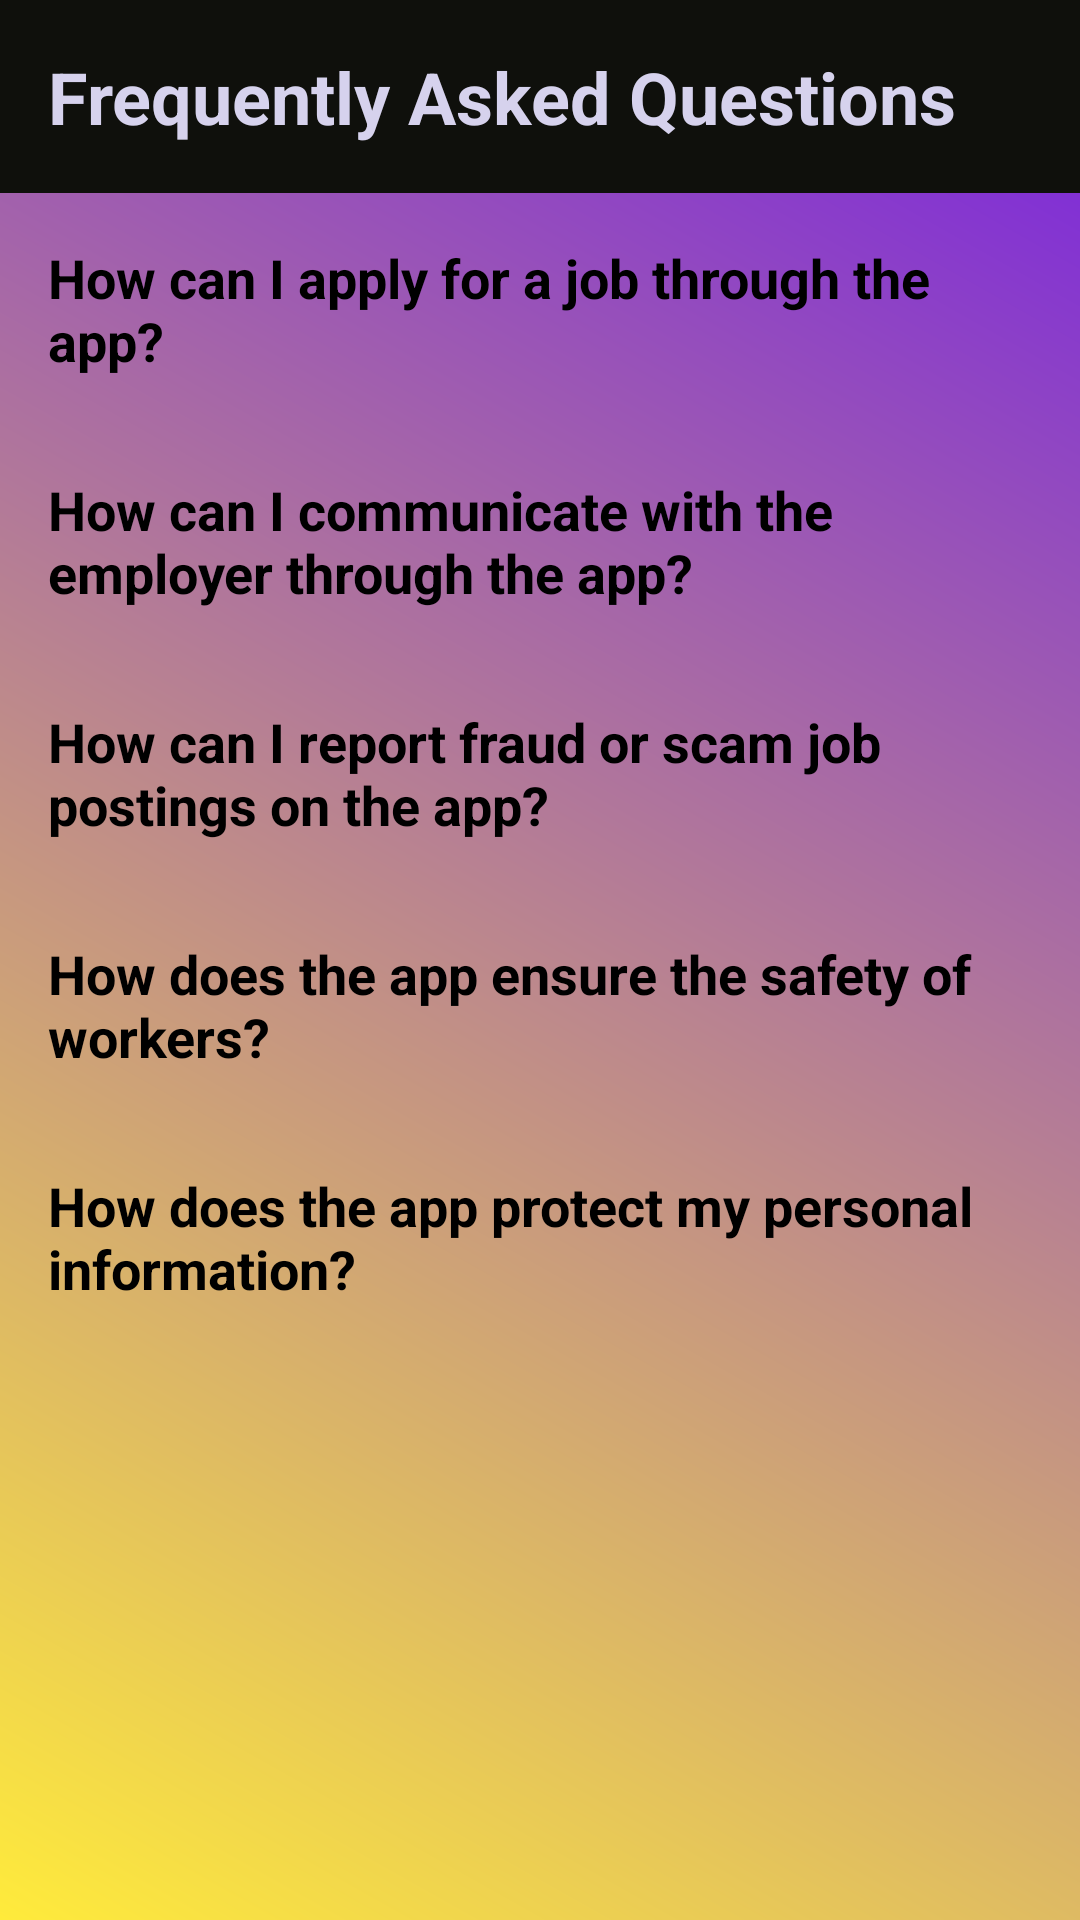

Write the Android layout XML for this screen, with the resource values it uses.
<!-- AndroidManifest.xml: application theme Theme.ShramikApp -->
<!-- res/layout/activity_faq.xml -->
<LinearLayout xmlns:android="http://schemas.android.com/apk/res/android"
    android:orientation="vertical"
    android:layout_width="match_parent"
    android:background="@drawable/background_color"
    android:layout_height="match_parent">

    
    <TextView
        android:layout_width="match_parent"
        android:layout_height="wrap_content"
        android:text="Frequently Asked Questions"
        android:textStyle="bold"
        android:textColor="#D6D2ED"
        android:textSize="24sp"
        android:background="#0F100C"
        android:padding="16dp"/>

    
    <TextView
        android:layout_width="match_parent"
        android:layout_height="wrap_content"
        android:text="How can I apply for a job through the app?"
        android:textStyle="bold"
        android:textColor="@color/black"
        android:textSize="18sp"
        android:id="@+id/mainTextView"
        android:padding="16dp"
        android:clickable="true"/>

    <TextView
        android:id="@+id/extraTextView"
        android:layout_width="wrap_content"
        android:layout_height="wrap_content"
        android:text="If you choose the 'Worker' option, you can view the posted jobs and contact entrepreneurs. Use the search bar to find jobs matching your skills.
        Read the job descriptions carefully and note down the contact number provided. Contact the entrepreneur directly using the provided contact information."
        android:padding="16dp"
        android:textSize="16sp"
        android:visibility="gone" />

    
    <TextView
        android:layout_width="match_parent"
        android:layout_height="wrap_content"
        android:text="How can I communicate with the employer through the app?"
        android:textStyle="bold"
        android:id="@+id/mainTextView1"
        android:textSize="18sp"
        android:textColor="@color/black"
        android:padding="16dp"/>

    <TextView
        android:id="@+id/extraTextView1"
        android:layout_width="wrap_content"
        android:layout_height="wrap_content"
        android:text="Look for the contact information provided by the employer, usually mentioned below the job description. Use the provided contact information to reach out to the employer and express your interest in the job."
        android:padding="16dp"
        android:textSize="16sp"
        android:visibility="gone" />

    <TextView
        android:layout_width="match_parent"
        android:layout_height="wrap_content"
        android:text="How can I report fraud or scam job postings on the app?"
        android:textStyle="bold"
        android:id="@+id/mainTextView2"
        android:textColor="@color/black"
        android:textSize="18sp"
        android:padding="16dp"/>

    <TextView
        android:id="@+id/extraTextView2"
        android:layout_width="wrap_content"
        android:layout_height="wrap_content"
        android:text="1. On the main page of the app, you will find a feedback option or a designated section for raising complaints. 2. Click on the feedback option to access the complaint submission form. 3. Fill out the required details in the form, including your name, contact information, and a description of the fraudulent or scam job posting. 4. Provide as much information as possible about the job posting, such as the job title, description, and any suspicious or misleading information. 5. The app's support or moderation team will review your complaint and take appropriate action to address the issue."
        android:padding="16dp"
        android:textSize="16sp"
        android:visibility="gone" />

    
    <TextView
        android:layout_width="match_parent"
        android:layout_height="wrap_content"
        android:text="How does the app ensure the safety of workers?"
        android:textStyle="bold"
        android:id="@+id/mainTextView3"
        android:textSize="18sp"
        android:textColor="@color/black"
        android:padding="16dp"/>

    <TextView
        android:id="@+id/extraTextView3"
        android:layout_width="wrap_content"
        android:layout_height="wrap_content"
        android:text="The app have a reporting mechanism in place where workers can report any safety concerns, inappropriate behavior, or fraudulent activities. "
        android:padding="16dp"
        android:textSize="16sp"
        android:visibility="gone" />

    
    
    
    
    
    
    
    
    

    



    
    <TextView
        android:layout_width="match_parent"
        android:layout_height="wrap_content"
        android:text="How does the app protect my personal information?"
        android:textStyle="bold"
        android:textSize="18sp"
        android:id="@+id/mainTextView4"
        android:textColor="@color/black"
        android:padding="16dp"/>

    <TextView
        android:id="@+id/extraTextView4"
        android:layout_width="wrap_content"
        android:layout_height="wrap_content"
        android:text="The app prioritizes user privacy and implement robust data protection measures to safeguard personal information shared by workers. This can include encryption of sensitive data, secure storage practices, and compliance with data protection regulations."
        android:padding="16dp"
        android:textSize="16sp"
        android:visibility="gone" />

</LinearLayout>
<!-- resources referenced by this layout -->
<resources>
  <color name="black">#FF000000</color>
  <!-- drawable background_color (drawable) -->
  <?xml version="1.0" encoding="utf-8"?>
  <shape xmlns:android="http://schemas.android.com/apk/res/android">
  
      <gradient android:angle="45"
          android:startColor="#FFEB3B"
          android:endColor="#7721E1"></gradient>
  </shape>
  <style name="Theme.ShramikApp" parent="Theme.MaterialComponents.DayNight.DarkActionBar">
          
          <item name="colorPrimary">@color/purple_500</item>
          <item name="colorPrimaryVariant">@color/purple_700</item>
          <item name="colorOnPrimary">@color/white</item>
          
          <item name="colorSecondary">@color/teal_200</item>
          <item name="colorSecondaryVariant">@color/teal_700</item>
          <item name="colorOnSecondary">@color/black</item>
          
          <item name="android:statusBarColor">?attr/colorPrimaryVariant</item>
          
      </style>
  <color name="purple_500">#FF6200EE</color>
  <color name="purple_700">#FF3700B3</color>
  <color name="white">#FFFFFFFF</color>
  <color name="teal_200">#FF03DAC5</color>
  <color name="teal_700">#FF018786</color>
</resources>
